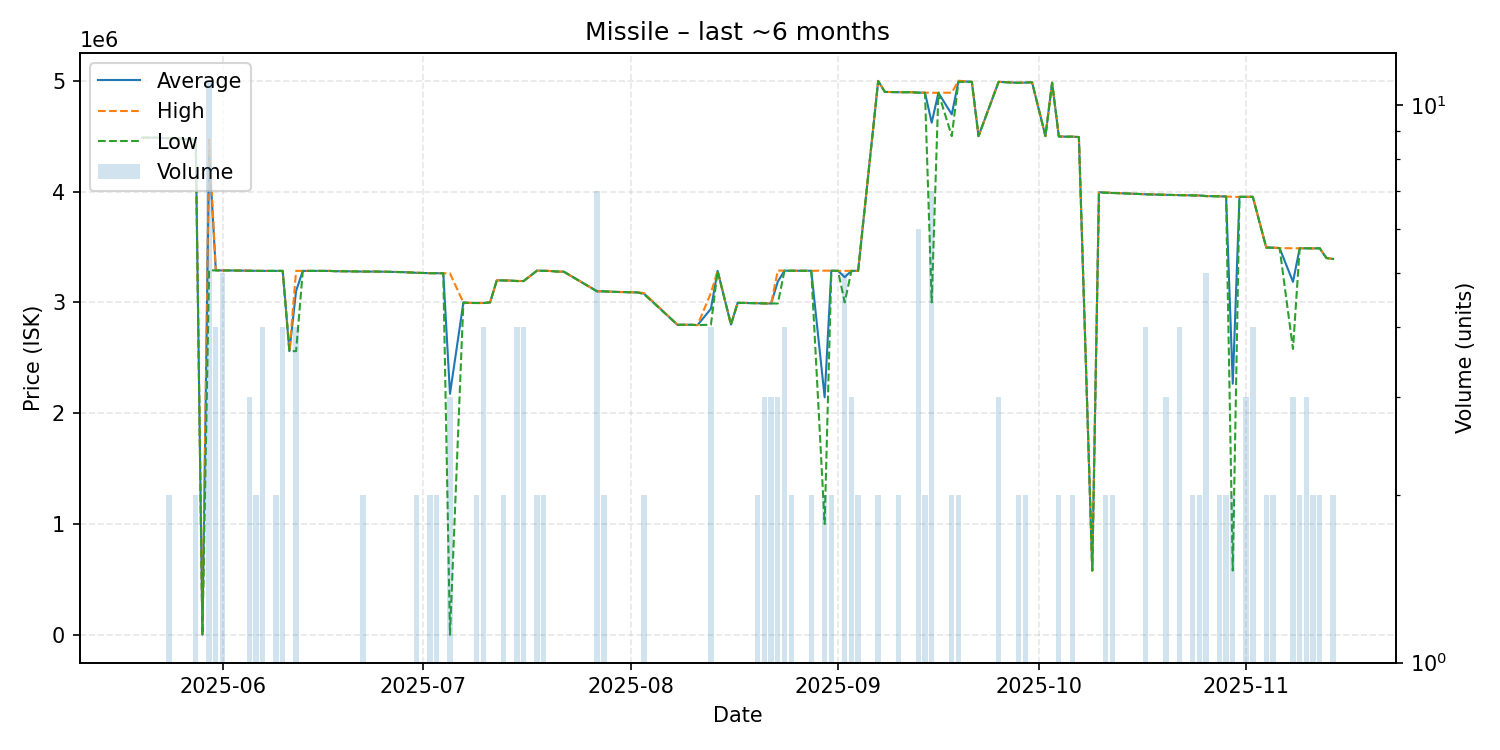

The table this chart was drawn from, first rows:
date, average, highest, lowest, order_count, volume
2025-05-20, 4486000, 4486000, 4486000, 1, 1
2025-05-21, 4486000, 4486000, 4486000, 1, 1
2025-05-22, 4486000, 4486000, 4486000, 1, 1
2025-05-23, 4483000, 4483000, 4483000, 1, 1
2025-05-24, 4481500, 4482000, 4481000, 2, 2
2025-05-25, 4478000, 4478000, 4478000, 1, 1
2025-05-28, 4469000, 4469000, 4469000, 2, 2
2025-05-29, 100.0, 100.0, 100.0, 1, 1
2025-05-30, 4362000, 4469000, 3290000, 5, 11
2025-05-31, 3289250, 3290000, 3288500, 4, 4
2025-06-01, 3288000, 3288000, 3288000, 5, 5
2025-06-02, 3288000, 3288000, 3288000, 1, 1
2025-06-05, 3285667, 3287000, 3285000, 3, 3
2025-06-06, 3284500, 3285000, 3284000, 2, 2
2025-06-07, 3284000, 3284000, 3284000, 4, 4
2025-06-09, 3284000, 3284000, 3284000, 2, 2
2025-06-10, 3284000, 3284000, 3284000, 4, 4
2025-06-11, 2560000, 2560000, 2560000, 1, 1
2025-06-12, 3103500, 3285000, 2560000, 4, 4
2025-06-13, 3284000, 3284000, 3284000, 1, 1
2025-06-17, 3284000, 3284000, 3284000, 1, 1
2025-06-18, 3281000, 3281000, 3281000, 1, 1
2025-06-19, 3281000, 3281000, 3281000, 1, 1
2025-06-22, 3278000, 3278000, 3278000, 2, 2
2025-06-24, 3278000, 3278000, 3278000, 1, 1
2025-06-28, 3273000, 3273000, 3273000, 1, 1
2025-06-30, 3267000, 3267000, 3267000, 2, 2
2025-07-02, 3263500, 3264000, 3263000, 2, 2
2025-07-03, 3263000, 3263000, 3263000, 2, 2
2025-07-04, 3263000, 3263000, 3263000, 1, 1
2025-07-05, 2174733, 3262000, 200.1, 3, 3
2025-07-07, 2998000, 2998000, 2998000, 1, 1
2025-07-08, 2995000, 2995000, 2995000, 1, 1
2025-07-09, 2994500, 2995000, 2994000, 2, 2
2025-07-10, 2994500, 2995000, 2994000, 4, 4
2025-07-11, 3000000, 3000000, 3000000, 1, 1
2025-07-12, 3199000, 3199000, 3199000, 1, 1
2025-07-13, 3198000, 3199000, 3197000, 2, 2
2025-07-14, 3197000, 3197000, 3197000, 1, 1
2025-07-15, 3192500, 3194000, 3192000, 4, 4
2025-07-16, 3192500, 3193000, 3192000, 4, 4
2025-07-18, 3286000, 3286000, 3286000, 2, 2
2025-07-19, 3285000, 3286000, 3284000, 2, 2
2025-07-20, 3283000, 3283000, 3283000, 1, 1
2025-07-21, 3278000, 3278000, 3278000, 1, 1
2025-07-22, 3277000, 3277000, 3277000, 1, 1
2025-07-27, 3099571, 3100000, 3099000, 5, 7
2025-07-28, 3099500, 3100000, 3099000, 2, 2
2025-07-30, 3094000, 3094000, 3094000, 1, 1
2025-07-31, 3093000, 3093000, 3093000, 1, 1
2025-08-01, 3091000, 3091000, 3091000, 1, 1
2025-08-02, 3090000, 3090000, 3090000, 1, 1
2025-08-03, 3079000, 3084000, 3074000, 2, 2
2025-08-08, 2798000, 2798000, 2798000, 1, 1
2025-08-09, 2798000, 2798000, 2798000, 1, 1
2025-08-10, 2798000, 2798000, 2798000, 1, 1
2025-08-11, 2795000, 2795000, 2795000, 1, 1
2025-08-13, 2942000, 3086000, 2798000, 4, 4
2025-08-14, 3284000, 3284000, 3284000, 1, 1
2025-08-16, 2800000, 2800000, 2800000, 1, 1
... 66 more rows
